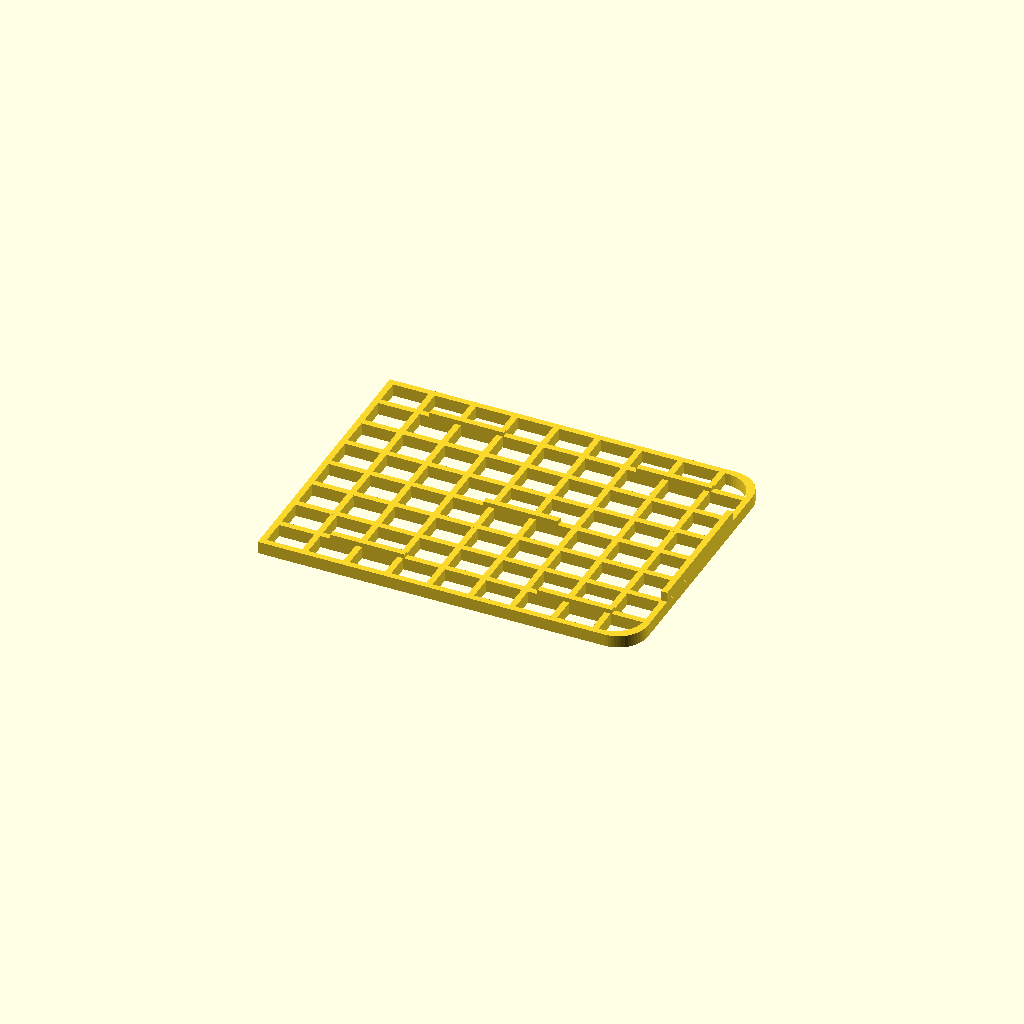
Cell 1 — every parameter at its default value.
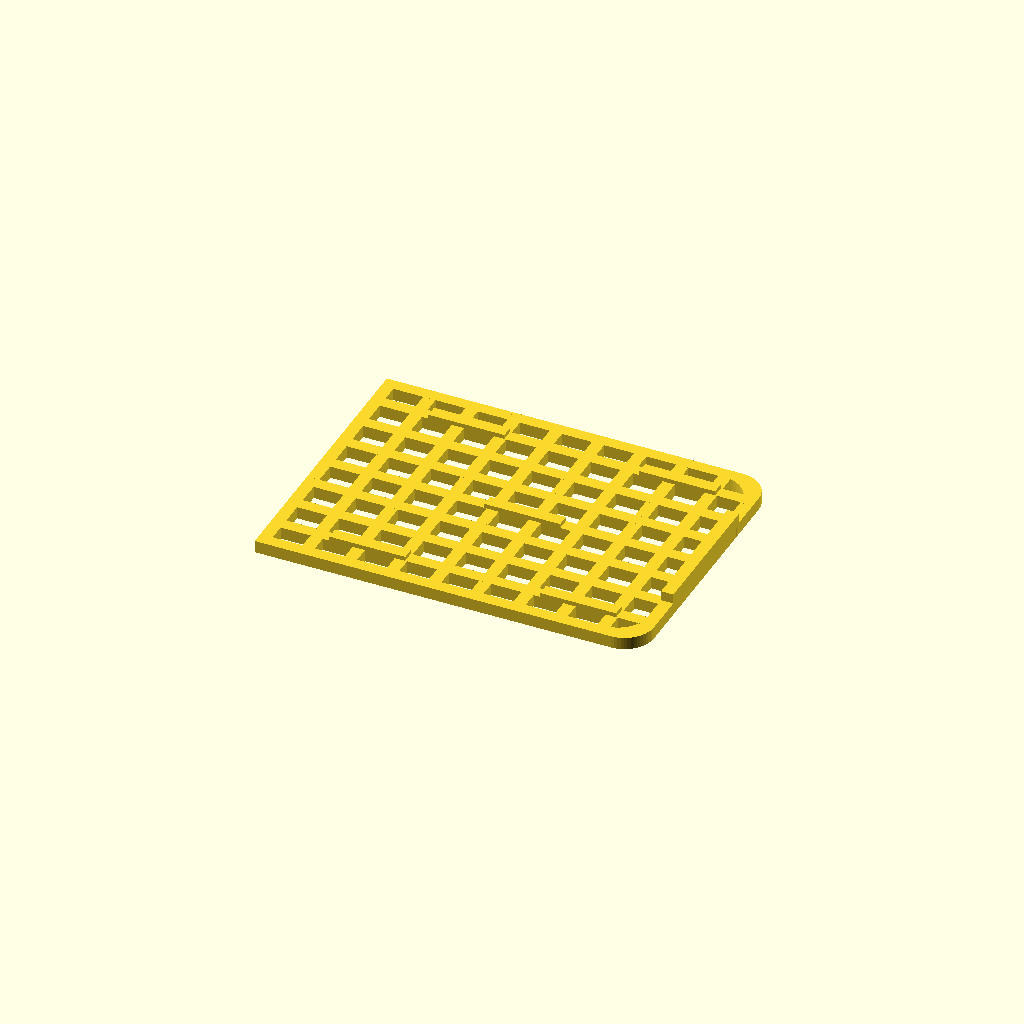
Cell 2: the same model with thickness = 5.
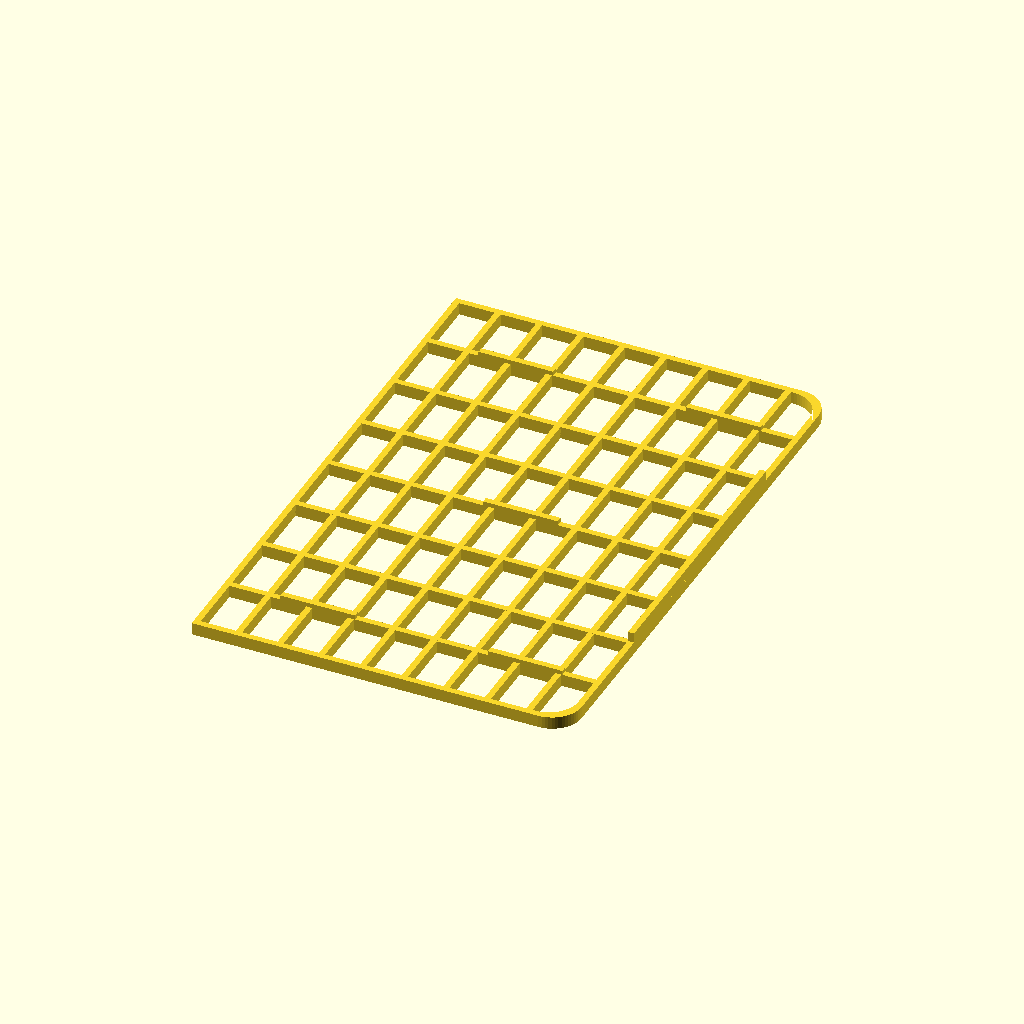
Cell 3 — shelf_width set to 230, the other parameters unchanged.
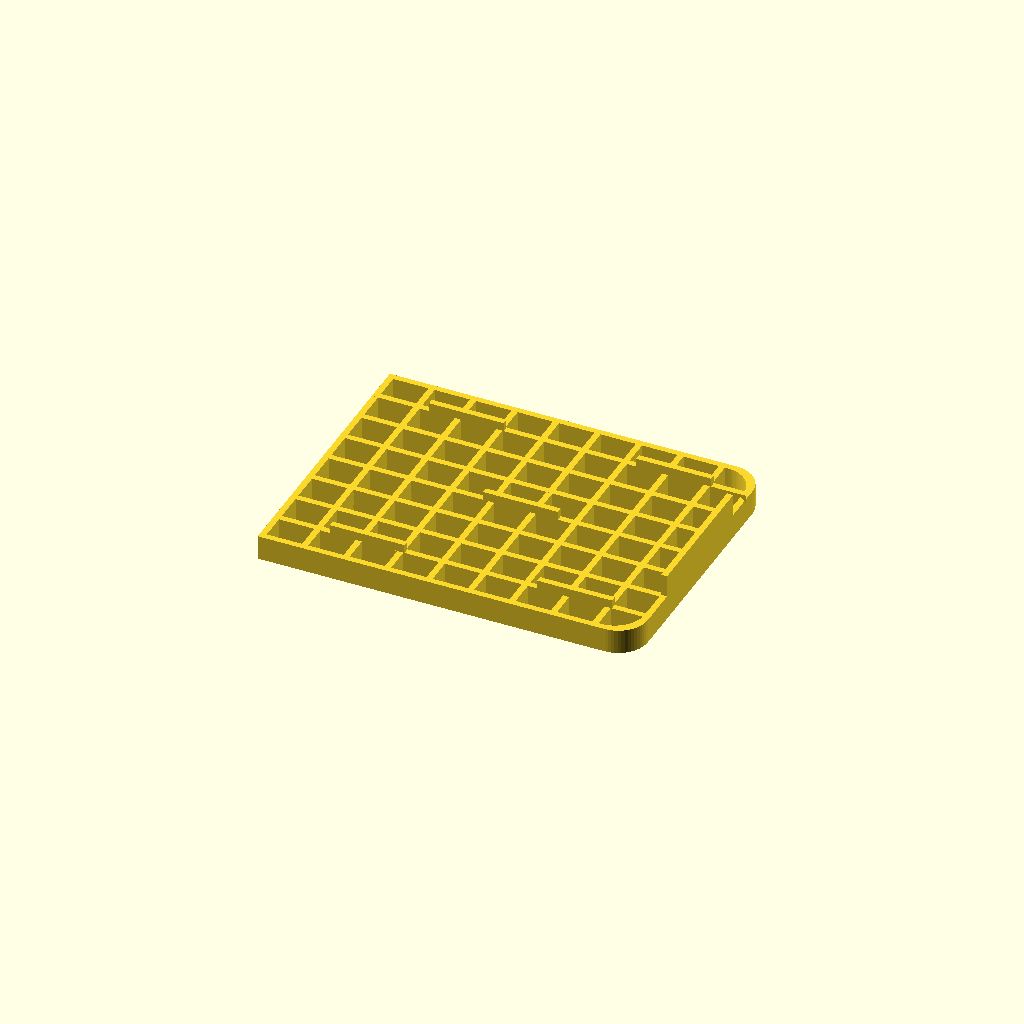
Cell 4 — shelf_height set to 10, the other parameters unchanged.
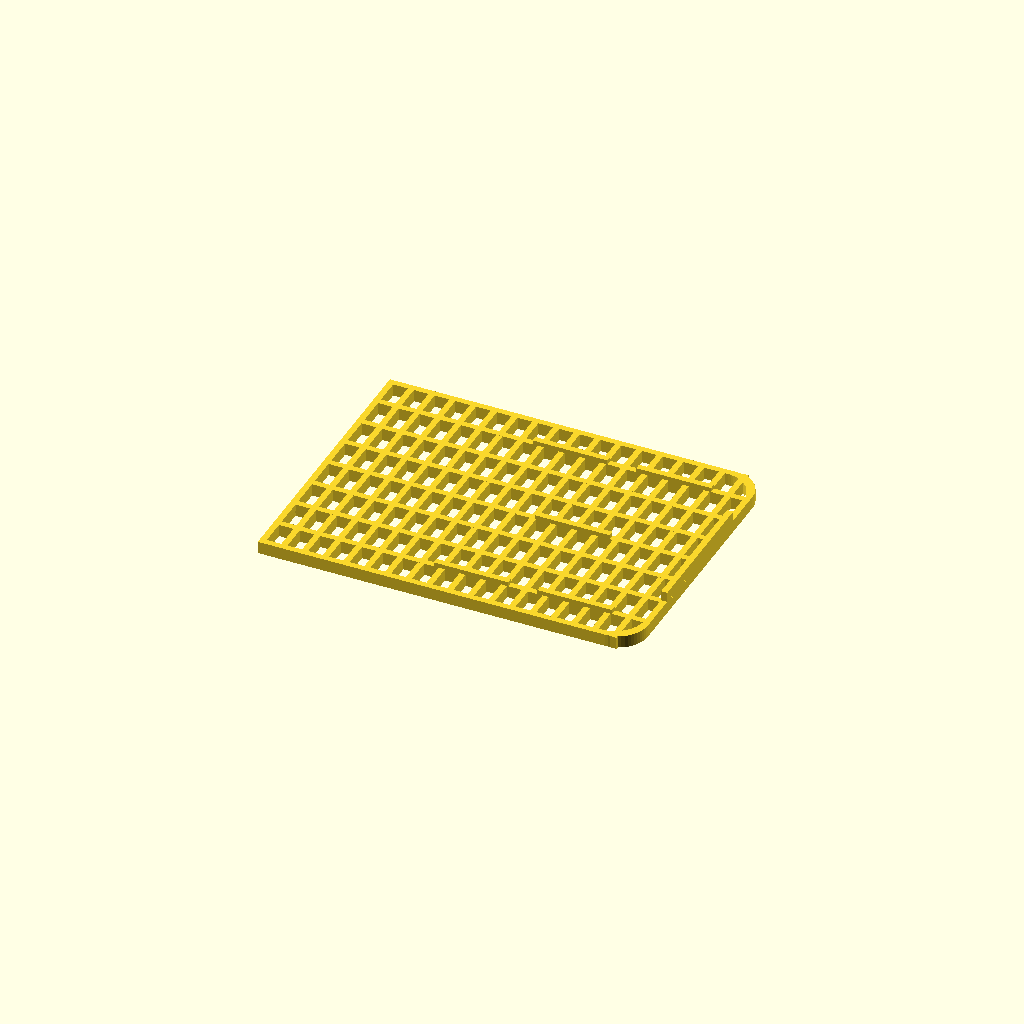
Cell 5: the same model with number_x_spars = 36.
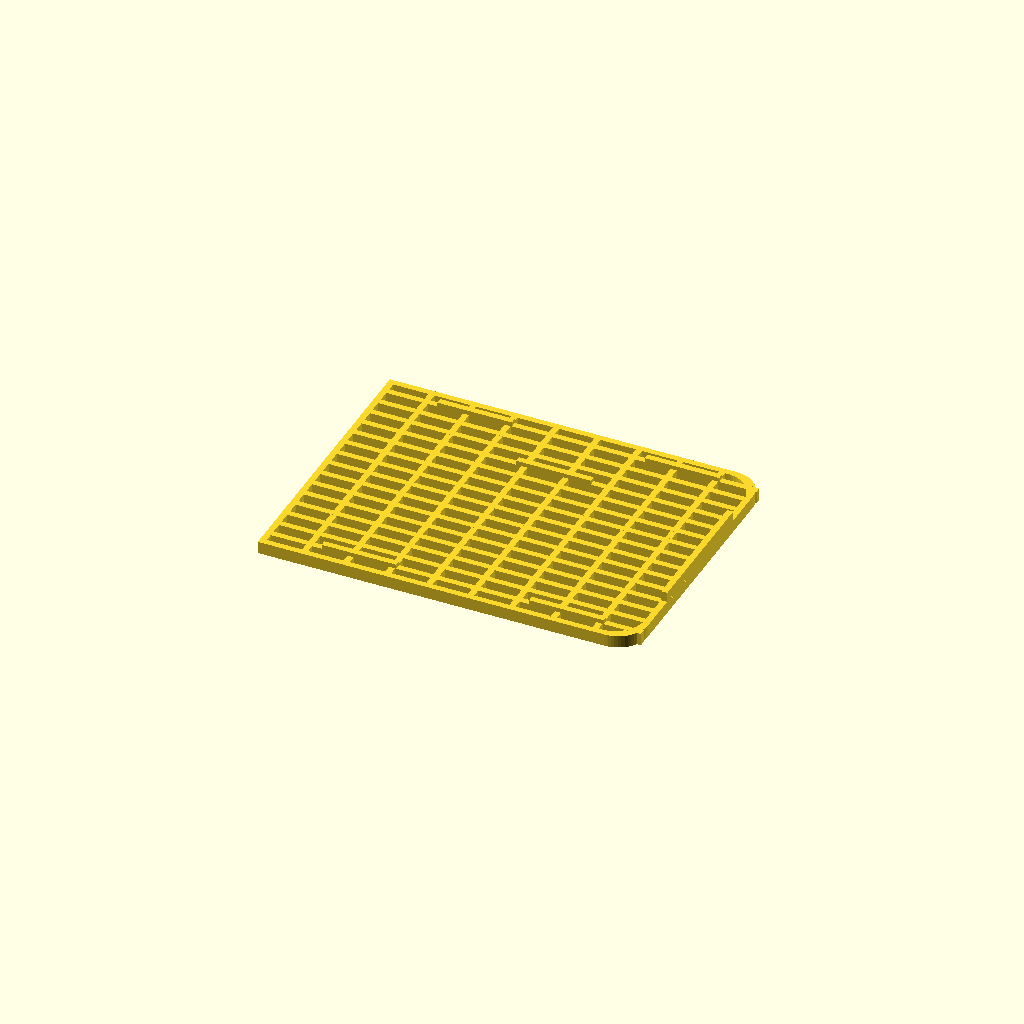
Cell 6 — number_y_spars set to 16, the other parameters unchanged.
One fixed orthographic camera (rotation 55°, 0°, 25°; colour scheme Cornfield) for every cell.
Source of the model, shower_shelf/shelf.scad:
/*
 * A draining shower shelf cover
 */

$fn=60;
thickness = 2.5;

shelf_length=298+thickness*2;
shelf_width=115;
shelf_height=5;

number_x_spars = 18;
x_spar_spacing = shelf_length / number_x_spars;

number_y_spars = 8;
y_spar_spacing = shelf_width / number_y_spars;

corner_radius = 12;

foot_length=shelf_length/10;

module overhang_catch() {
   translate([0, 0, -shelf_height+3]) {
      cube([thickness, shelf_width/2, shelf_height], center=true);
   }
}

module overhang_catches() {
   translate([shelf_length/2-thickness/2, 0, -2]) overhang_catch();
}

module foot() {
   cube([foot_length, thickness, shelf_height*0.7], center=true);
}

module feet() {
   translate([shelf_length/2-foot_length, shelf_width/2-y_spar_spacing, -shelf_height/2]) foot();
   translate([shelf_length/2-foot_length-5*x_spar_spacing, shelf_width/2-y_spar_spacing, -shelf_height/2]) foot();
   translate([shelf_length/2-foot_length, -shelf_width/2+y_spar_spacing, -shelf_height/2]) foot();
   translate([shelf_length/2-foot_length-5*x_spar_spacing, -shelf_width/2+y_spar_spacing, -shelf_height/2]) foot();
   translate([shelf_length/2-foot_length-2.5*x_spar_spacing, -shelf_width/2+4*y_spar_spacing, -shelf_height/2]) foot();
}

module x_hatch() {
   for(x_offset = [x_spar_spacing : x_spar_spacing : shelf_length-x_spar_spacing]) {
      translate([x_offset-shelf_length/2, 0, 0]) {
         cube([thickness, shelf_width, shelf_height], center=true);
      }
   }
}

module y_hatch() {
   for(y_offset = [y_spar_spacing : y_spar_spacing : shelf_width-y_spar_spacing]) {
      translate([0, y_offset-shelf_width/2, 0]) {
         cube([shelf_length, thickness, shelf_height], center=true);
      }
   }
}

module base_shape(width, length) {
   minkowski() {
      square([length-2*corner_radius, width-2*corner_radius], center=true);
      circle(corner_radius);
   }
}

module base() {
   difference() {
      base_shape(shelf_width, shelf_length);
      base_shape(shelf_width-2*thickness, shelf_length-2*thickness);
   }
}

module body() {
   translate([0, 0, -shelf_height/2]) {
      linear_extrude(shelf_height) {
         base();
      }
   }
   x_hatch();
   y_hatch();
   feet();
   overhang_catches();
}

module half_body() {
   difference() {
      body();
      translate([-shelf_length/2-thickness/2, 0, 0]) {
         cube([shelf_length, shelf_width+10, shelf_height+30], center=true);
      }
   }
}


difference() {
   rotate([180, 0, 0]) {
      half_body();
      translate([0, 0, 12]) {
         // cube([shelf_length+10, shelf_width+10, 30], center=true);
      }
   }
}
Customizer parameters (derived from the source; name, type, default, range or options):
thickness: number, default 2.5
shelf_width: number, default 115
shelf_height: number, default 5
number_x_spars: number, default 18
number_y_spars: number, default 8
corner_radius: number, default 12
